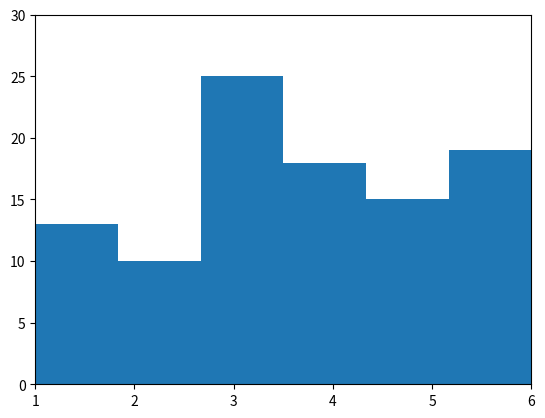

Reproduce this figure in Python.
# We will demonstrate the Law of Large Numbers by simulating die rolls.   As the number of die rolls increases the relative frequency of each number should approach the theoretical probability of 1/6.

# We will use the function randint from the random library.  The function is described below.

from random import randint

# The function randint(1,6) simulates a die roll by returning a random integer between 1 and 6.

# Roll a die once.
print('We rolled a die once and roll a %i.\n' % (randint(1, 6)))


# This function creates a list of n die rolls.
def rolldie(num):
    roll_list = []
    for k in range(num):
        roll_list.append(randint(1, 6))
    return roll_list


# The variable n is the number of times we are rolling the die.  Try running the program with different values of n to demonstrate the LOLN. I found that for n = 10000000 the relative frequency was 0.167 for all the die rolls.  For this large value the program took a few seconds to run!

n = 100

# We create a list, dielist, containing die rolls.
dielist = rolldie(n)
print('Now we roll a die %i times.\n' % n)

# This for loop counts each die roll in the list and prints out the count and relative frequency for each number.
maxcount = 0
for i in range(1, 7):
    count = dielist.count(i)
    if count > maxcount:
        maxcount = count
    rf = count / float(n)
    print('There are %i %i\'s with a r. f. of %6.3f' % (count, i, rf))

# We should be able to predict how many rolls we need so that the r. f.'s of the die rolls agree to a chosen number of places.  We use the stand formula for the sample for a population proportion.   I used zc = 4 for the z-score associated with the level of confidence for the example.  I need to work out the level of confidence for z_c = 4.

z_c = 4
p = 1 / 6
E = 0.0005

samplesize = p * (1 - p) * (z_c / E) ** 2
print('\nThe sample size for agreement is%8.0f.' % samplesize)

# We add a histogram so we can visualize the result.

import matplotlib.pyplot as plt

# We adjust the maximum of y axis so the graphs look good for a wide range of n values.
max_y = maxcount + int(.20 * maxcount)

# Use the matplotlib to plot a histogram.  Note the graph approaches a uniform distribution as n increases providing a visual justification of the Law of Large Numbers.
plt.hist(dielist, bins=6)
plt.axis([1, 6, 0, max_y])
plt.show()

# This code is used instead of plt.show() when using PythonAnywhere since PA is browser-based.  See https://help.pythonanywhere.com/pages/MatplotLibGraphs/

# fig.savefig('diegraph.png')

# This code is necessary in PA if we get a Tkinter error when using matplotlib.
# matplotlib.use("Agg")
